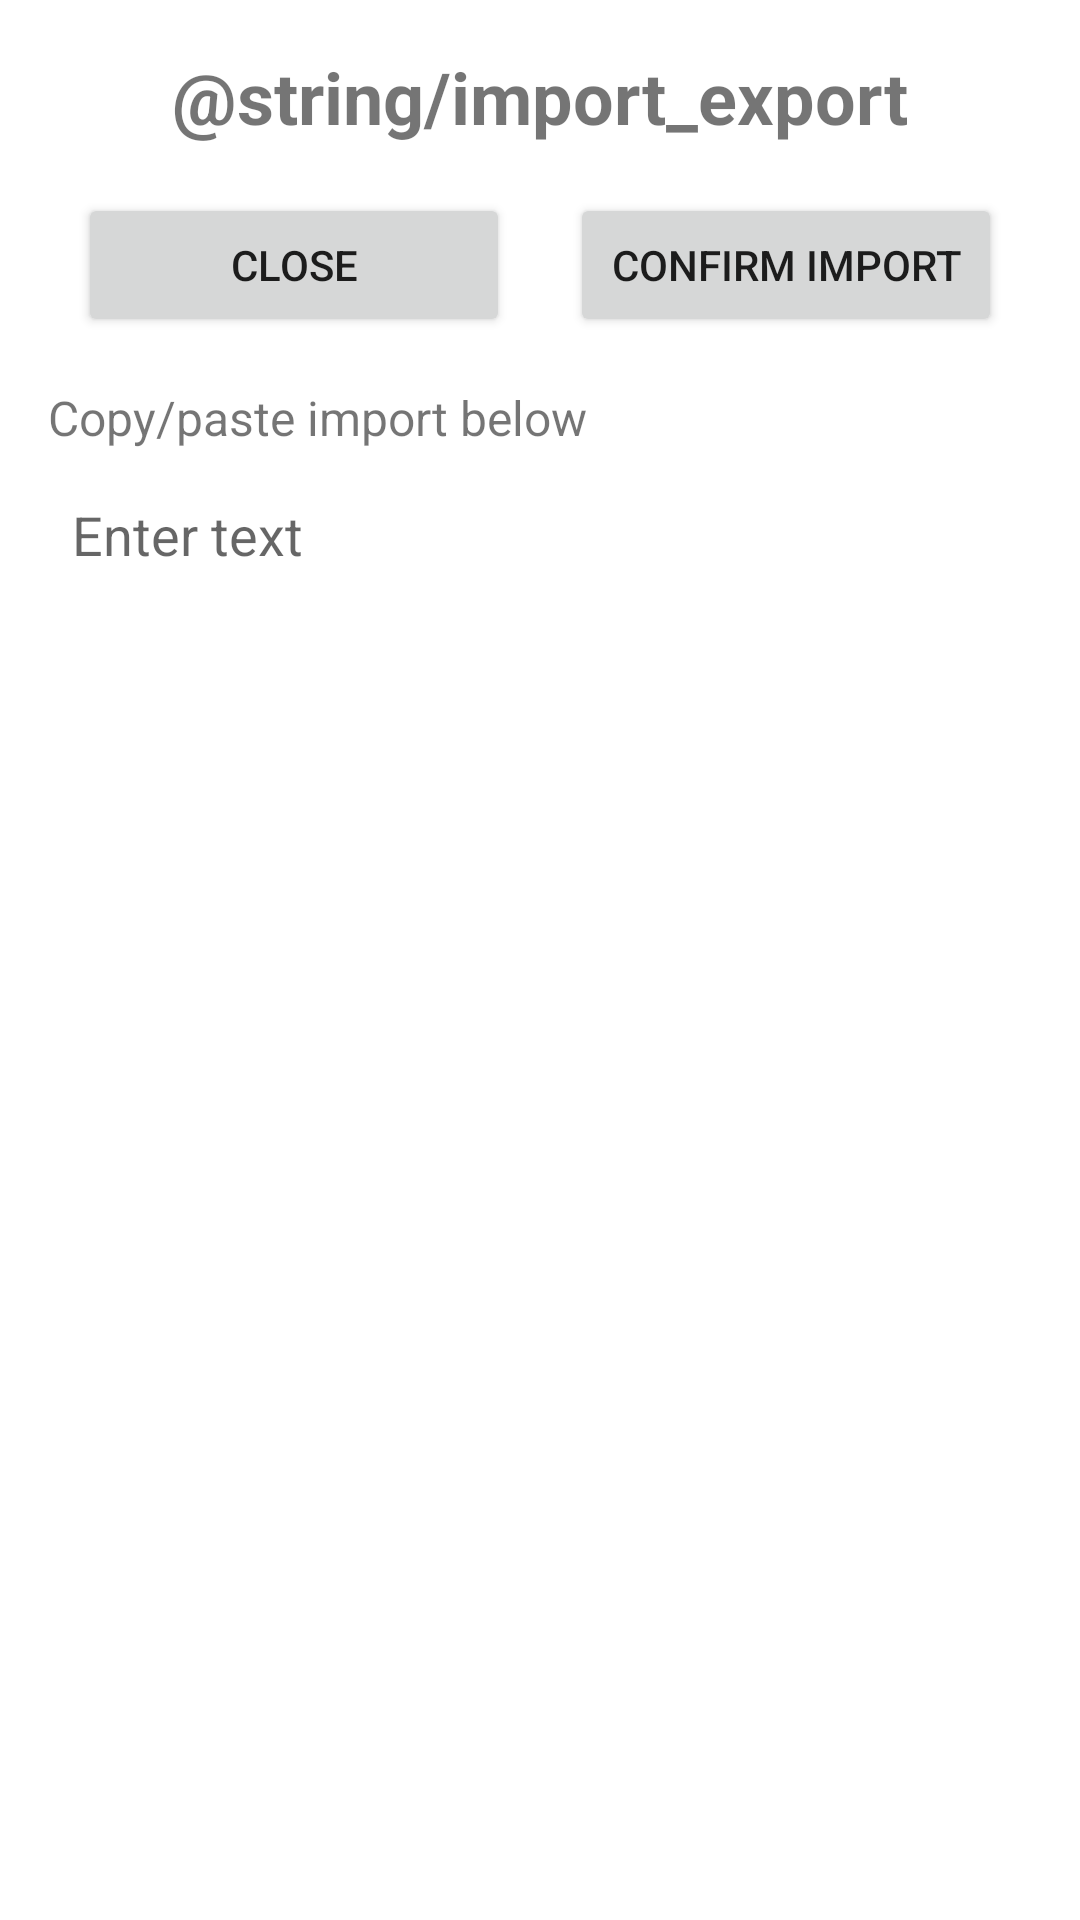

Here is an Android app screen rendered from its layout file. Give the layout XML and the strings, colors and styles it references.
<!-- AndroidManifest.xml: application theme Theme.ProjectGamma -->
<!-- res/layout/import_export_fullscreen.xml -->
<LinearLayout xmlns:android="http://schemas.android.com/apk/res/android"
    android:layout_width="match_parent"
    android:layout_height="match_parent"
    android:orientation="vertical"
    android:padding="16dp"
    android:background="@android:color/white">

    
    <TextView
        android:id="@+id/dialog_title"
        android:layout_width="wrap_content"
        android:layout_height="wrap_content"
        android:text="@string/import_export"
        android:textSize="24sp"
        android:textStyle="bold"
        android:paddingBottom="16dp"

        android:layout_gravity="center" />

    
    <LinearLayout
        android:layout_width="match_parent"
        android:layout_height="wrap_content"
        android:orientation="horizontal"
        android:gravity="center"
        android:paddingTop="0dp"
        android:paddingBottom="16dp">

        <Button
            android:id="@+id/dialog_close_import"
            android:layout_width="0dp"
            android:layout_height="wrap_content"
            android:layout_weight="1"
            android:layout_marginHorizontal="10dp"
            android:text="Close" />

        <Button
            android:id="@+id/dialog_confirm_import"
            android:layout_width="0dp"
            android:layout_height="wrap_content"
            android:layout_weight="1"
            android:layout_marginHorizontal="10dp"
            android:text="Confirm Import" />
    </LinearLayout>

    
    <TextView
        android:id="@+id/favoritesTextView"
        android:layout_width="wrap_content"
        android:layout_height="wrap_content"
        android:text="Copy/paste import below"
        android:paddingBottom="8dp"
        android:textSize="16sp" />

    
    <EditText
        android:id="@+id/editTextImportExport"
        android:layout_width="match_parent"
        android:layout_height="0dp"
        android:layout_weight="1"
        android:hint="Enter text"
        android:inputType="text"
        android:padding="8dp"
        android:gravity="top|start"
        android:background="@android:color/white"
        android:textColor="@android:color/black" />
</LinearLayout>
<!-- resources referenced by this layout -->
<resources>
  <style name="Theme.ProjectGamma" parent="Theme.MaterialComponents.Light">
          
          <item name="colorPrimary">@color/colorPrimary</item>
          <item name="colorPrimaryVariant">@color/colorPrimaryVariant</item>
          <item name="colorOnPrimary">@color/colorOnPrimary</item>
          <item name="colorSecondary">@color/colorSecondary</item>
          <item name="colorSecondaryVariant">@color/colorSecondaryVariant</item>
          <item name="colorOnSecondary">@color/colorOnSecondary</item>
          <item name="colorError">@color/colorError</item>
          <item name="colorOnError">@color/colorOnError</item>
          <item name="android:windowBackground">@color/windowBackground</item>
          <item name="android:forceDarkAllowed">true</item>
  
      </style>
  <color name="colorPrimary">#FF6200EE</color>
  <color name="colorPrimaryVariant">#FF3700B3</color>
  <color name="colorOnPrimary">#FFFFFFFF</color>
  <color name="colorSecondary">#FF03DAC5</color>
  <color name="colorSecondaryVariant">#FF018786</color>
  <color name="colorOnSecondary">#FFFFFFFF</color>
  <color name="colorError">#FF000000</color>
  <color name="colorOnError">#FFFFFFFF</color>
  <color name="windowBackground">#FFFFFFFF</color>
</resources>
